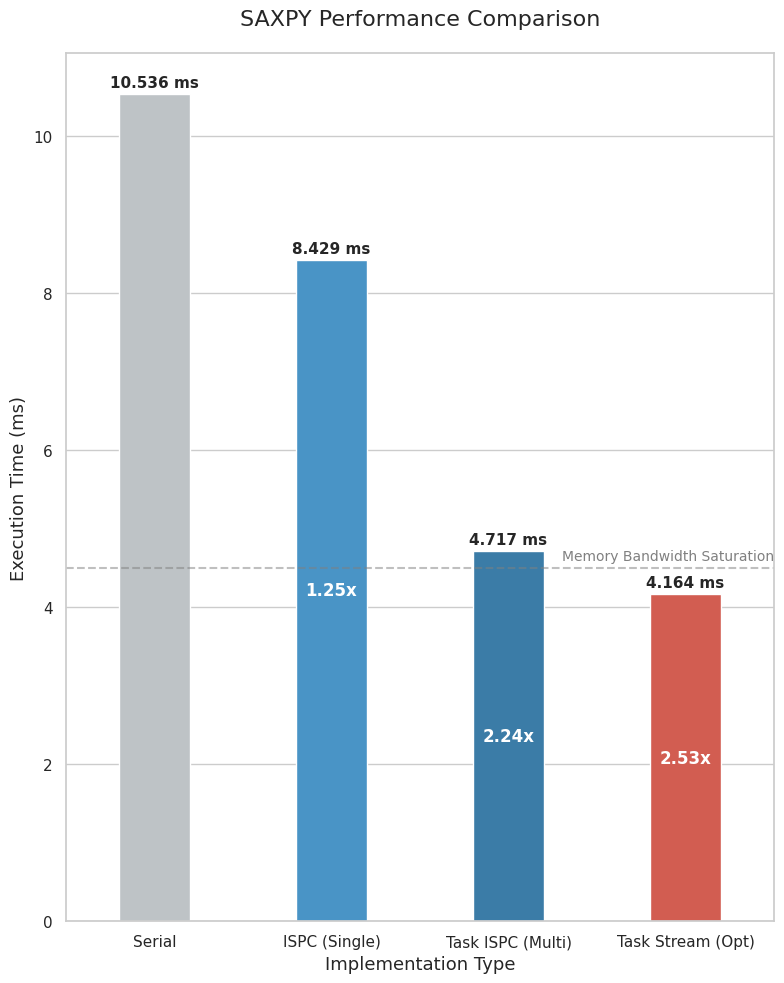

The matplotlib source for this figure: (Note: this script raises an exception after producing the figure.)
import pandas as pd
import matplotlib.pyplot as plt
import seaborn as sns

plt.rcParams['font.family'] = 'serif'
plt.rcParams['font.serif'] = ['TimesSimSun', 'SimSun', 'Times New Roman']
plt.rcParams['axes.unicode_minus'] = False

# 数据
data = {
    'Implementation': ['Serial', 'ISPC (Single)', 'Task ISPC (Multi)', 'Task Stream (Opt)'],
    'Time (ms)': [10.536, 8.429, 4.717, 4.164],
    'Speedup': [1.0, 1.25, 2.24, 2.53] # 相对于 Serial 的加速比
}

df = pd.DataFrame(data)

sns.set_theme(style="whitegrid")
plt.figure(figsize=(8, 10))

colors = ["#BDC3C7", "#3498DB", "#2980B9", "#E74C3C"] # 灰色为基准，红色突出优化版
ax = sns.barplot(x='Implementation', y='Time (ms)', data=df, palette=colors, width=0.4)

for i, row in df.iterrows():
    # 标注耗时
    ax.text(i, row['Time (ms)'] + 0.05, f"{row['Time (ms)']:.3f} ms", 
            ha='center', va='bottom', fontsize=11, fontweight='bold', fontname='TimesSimSun')
    # 标注加速比
    if i > 0:
        ax.text(i, row['Time (ms)'] / 2, f"{row['Speedup']:.2f}x", 
                ha='center', va='center', color='white', fontsize=12, fontweight='bold', fontname='TimesSimSun')

plt.title('SAXPY Performance Comparison', fontsize=16, pad=20, fontname='TimesSimSun')
plt.ylabel('Execution Time (ms)', fontsize=13, fontname='TimesSimSun')
plt.xlabel('Implementation Type', fontsize=13, fontname='TimesSimSun')

plt.axhline(y=4.5, color='gray', linestyle='--', alpha=0.5)
plt.text(3.5, 4.6, 'Memory Bandwidth Saturation', ha='right', color='gray', fontsize=10, fontname='TimesSimSun')

plt.tight_layout()
plt.savefig('./logs/saxpy_performance_comparison.png', dpi=300)
plt.show()

print("\n--- SAXPY Optimization Summary ---")
print(f"Total speedup from Serial to Stream: {data['Speedup'][-1]:.2f}x")
print(f"Streaming Store Improvement: {((data['Time (ms)'][2] - data['Time (ms)'][3]) / data['Time (ms)'][2] * 100):.1f}% reduction in time")
